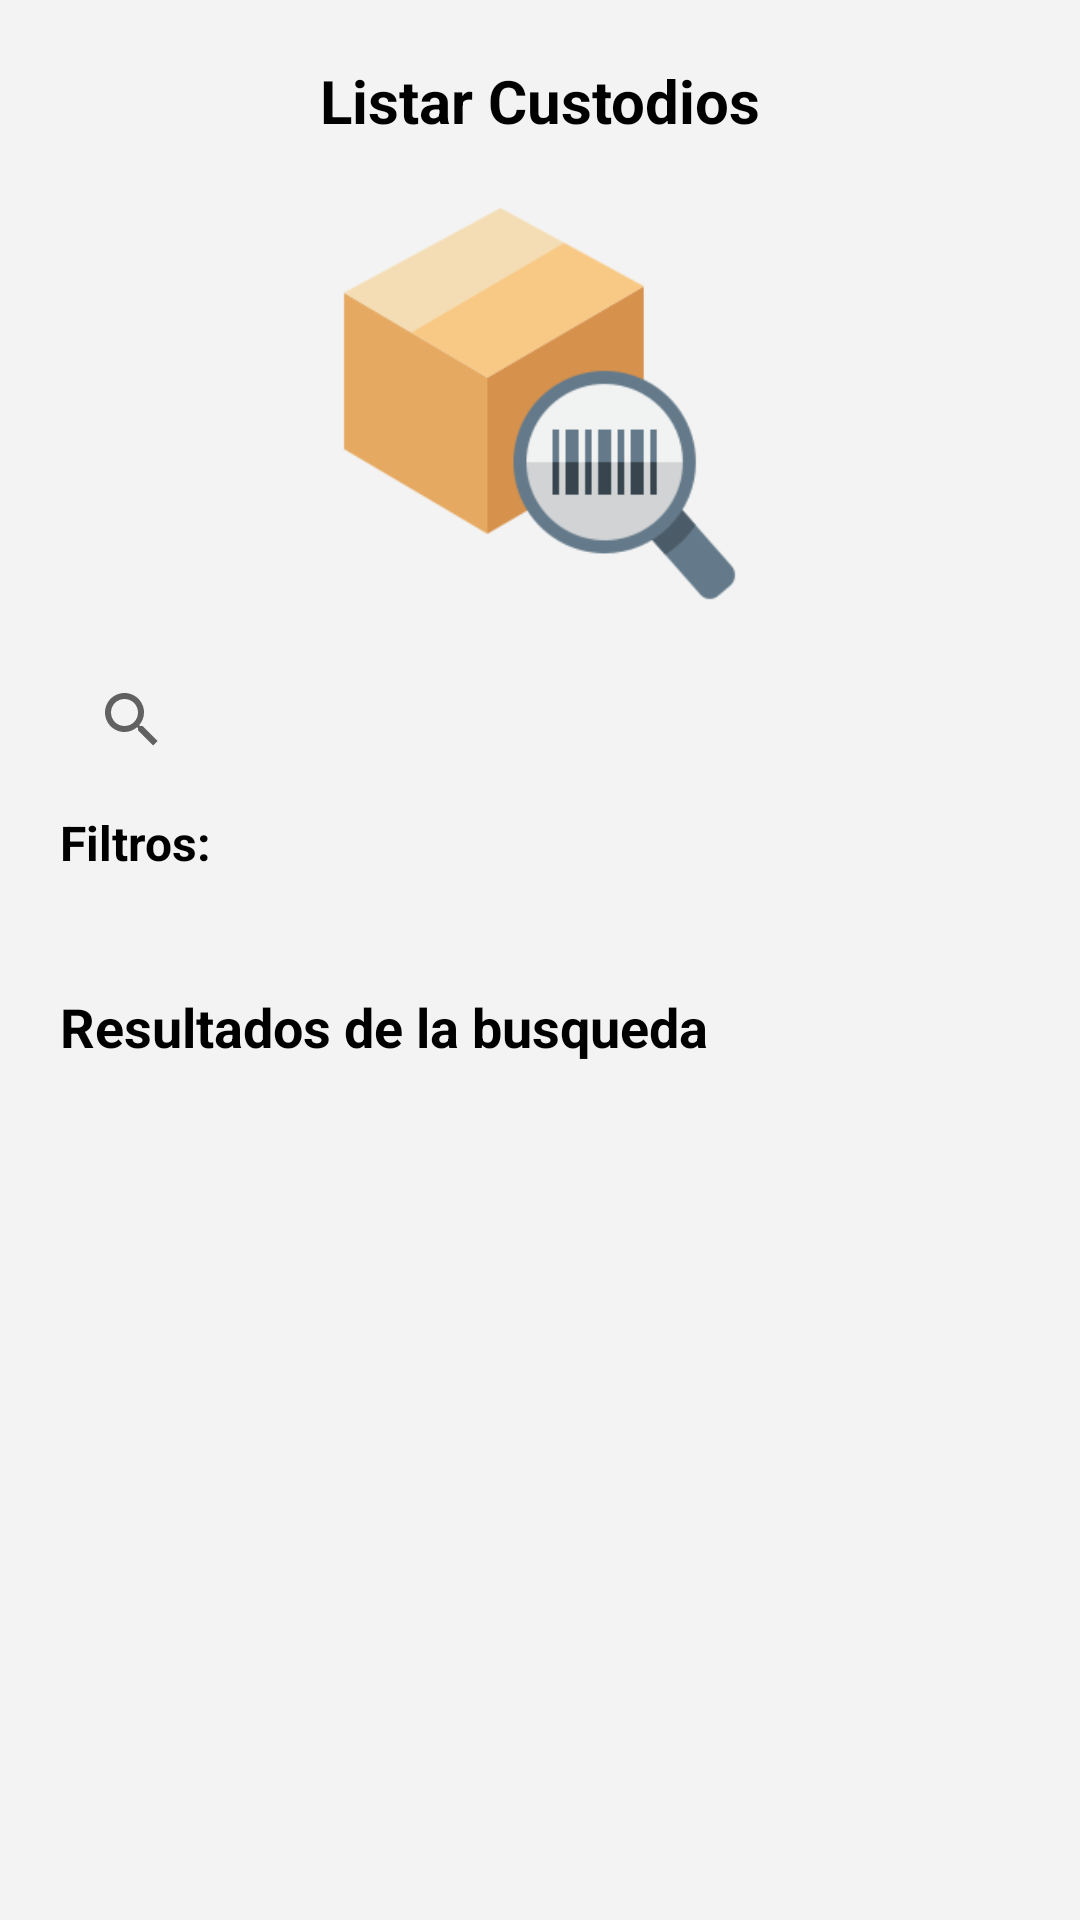

The Android layout XML behind this screen, and the referenced resources:
<!-- AndroidManifest.xml: fallback theme Theme.MaterialComponents.DayNight.NoActionBar -->
<!-- res/layout/activity_listar.xml -->
<?xml version="1.0" encoding="utf-8"?>
<RelativeLayout xmlns:android="http://schemas.android.com/apk/res/android"
    xmlns:aapt="http://schemas.android.com/aapt"
    xmlns:app="http://schemas.android.com/apk/res-auto"
    android:layout_width="match_parent"
    android:layout_height="match_parent"
    android:background="#F3F3F3">

    <FrameLayout
        android:layout_width="match_parent"
        android:layout_height="wrap_content">

        <ImageView
            android:id="@+id/listar_img"
            android:layout_width="191dp"
            android:layout_height="139dp"
            android:layout_gravity="center_horizontal"
            android:layout_marginTop="65dp"
            android:src="@drawable/paquete_listar" />

        <TextView
            android:id="@+id/list_txt2"
            android:layout_width="match_parent"
            android:layout_height="wrap_content"
            android:layout_marginTop="20dp"
            android:text="@string/list_custodios"
            android:textAlignment="center"
            android:textColor="@color/black"
            android:textSize="20sp"
            android:textStyle="bold" />

        <RelativeLayout
            android:layout_width="match_parent"
            android:layout_height="80dp"
            android:layout_marginTop="200dp">

            <SearchView
                android:id="@+id/searchView"
                android:layout_width="match_parent"
                android:layout_height="match_parent"
                android:layout_marginStart="20dp"
                android:layout_marginTop="20dp"
                android:layout_marginEnd="20dp"
                android:layout_marginBottom="20dp"
                android:background="@drawable/search_view"
                android:queryHint="Search Here ...." />

        </RelativeLayout>

        <TextView
            android:id="@+id/filtros_txt"
            android:layout_width="match_parent"
            android:layout_height="wrap_content"
            android:layout_marginTop="270dp"
            android:paddingLeft="20dp"
            android:text="Filtros:"
            android:textAlignment="textStart"
            android:textColor="@color/black"
            android:textSize="16sp"
            android:textStyle="bold" />

    </FrameLayout>

    <ScrollView
        android:layout_width="match_parent"
        android:layout_height="match_parent"
        android:layout_centerHorizontal="false"
        android:layout_centerVertical="false"
        android:layout_marginTop="310dp"
        android:scrollbars="none">

        <LinearLayout
            android:layout_width="match_parent"
            android:layout_height="match_parent"
            android:orientation="vertical"
            android:padding="20dp">

            <TextView
                android:id="@+id/search_results_txt"
                android:layout_width="match_parent"
                android:layout_height="30dp"
                android:text="@string/search_results"
                android:textAlignment="textStart"
                android:textColor="@color/black"
                android:textSize="18sp"
                android:textStyle="bold" />

            <androidx.recyclerview.widget.RecyclerView
                android:id="@+id/listRecyclerView"
                android:layout_width="match_parent"
                android:layout_height="match_parent"
                android:layout_marginStart="1dp"
                android:layout_marginTop="8dp"
                android:layout_marginEnd="1dp"
                app:layout_constraintBottom_toBottomOf="parent"
                app:layout_constraintEnd_toEndOf="parent"
                app:layout_constraintStart_toStartOf="parent"
                app:layout_constraintTop_toBottomOf="@+id/searchView" />


        </LinearLayout>
    </ScrollView>

</RelativeLayout>
<!-- resources referenced by this layout -->
<resources>
  <color name="black">#FF000000</color>
  <!-- drawable paquete_listar: png bitmap (drawable, 9965 bytes) -->
  <string name="list_custodios">Listar Custodios</string>
  <string name="search_results">Resultados de la busqueda</string>
</resources>
